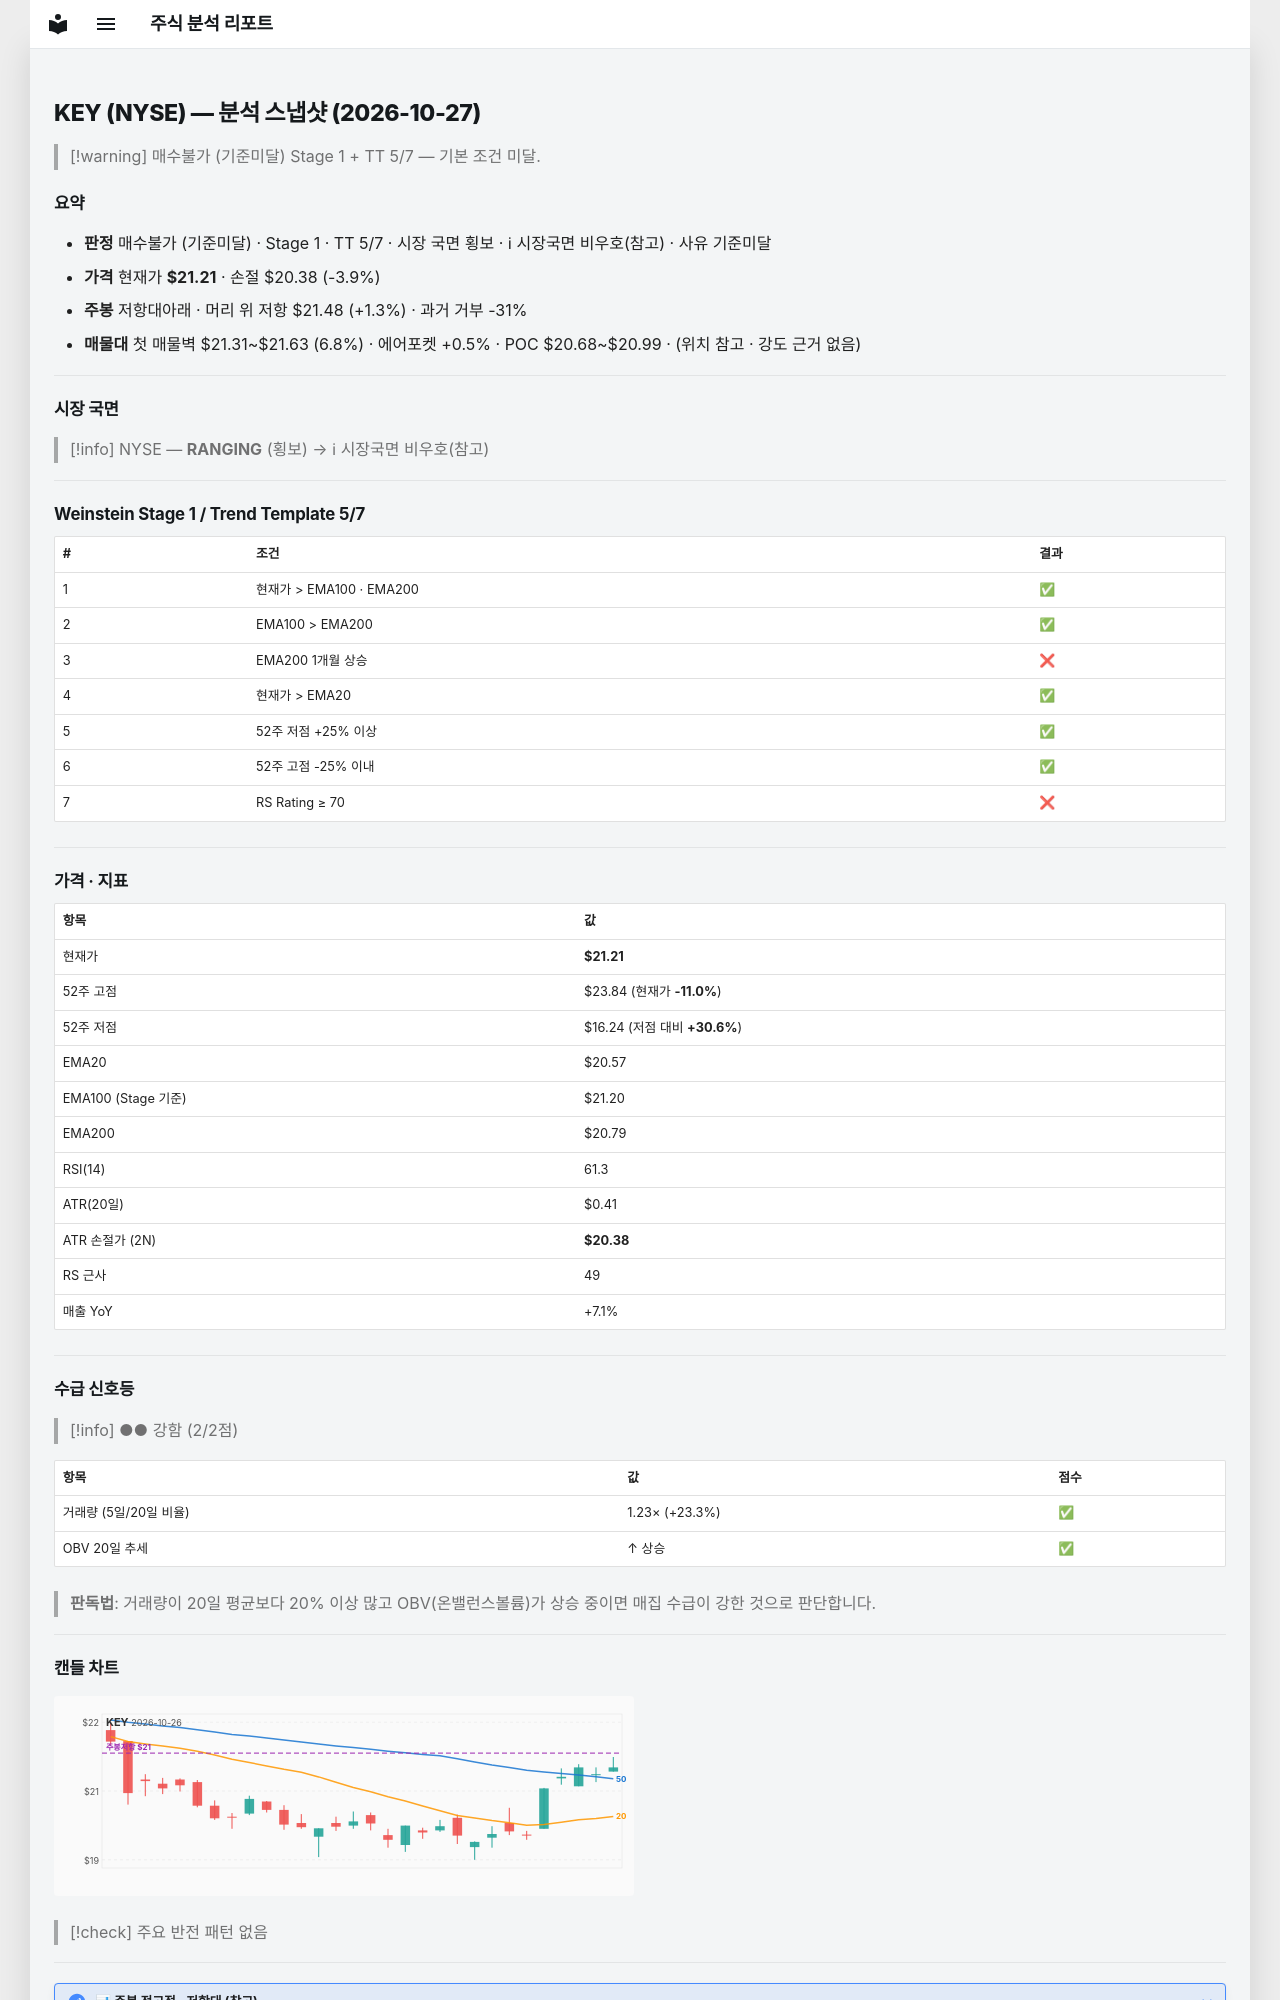

repository: soloandco/stock-reports · page: snapshots/KEY-2026-10-27/index.html · generator: mkdocs

---
type: analysis-snapshot
title: KEY 분석 스냅샷
ticker: KEY
market: NYSE
created: 2026-10-27
updated: 2026-10-27
bar-date: 2026-10-26
verdict: 매수불가
verdict-reason: 기준미달
real-rr: 0.33
sma50-gap-pct: 3.1
weekly-position: 저항대아래
weekly-overhead-price: 21.48
weekly-overhead-pct: 1.3
stage: 1
trend-template-score: 5
tt-max: 7
ma-set: ema-20-100-200
price: 21.209999084472656
stop-price: 20.383476011344303
market-regime: RANGING
supply-demand-score: 2/2
supply-demand-label: 강함
status: tracking
tags:
  - stock-agent
  - watchlist
  - KEY
  - analysis
related:
  - "[[analysis-template]]"
---

# KEY (NYSE) — 분석 스냅샷 (2026-10-27)

> [!warning] 매수불가 (기준미달)
> Stage 1 + TT 5/7 — 기본 조건 미달.

## 요약

- **판정** 매수불가 (기준미달) · Stage 1 · TT 5/7 · 시장 국면 횡보 · ℹ 시장국면 비우호(참고) · 사유 기준미달
- **가격** 현재가 **$21.21** · 손절 $20.38 (-3.9%)
- **주봉** 저항대아래 · 머리 위 저항 $21.48 (+1.3%) · 과거 거부 -31%
- **매물대** 첫 매물벽 $21.31~$21.63 (6.8%) · 에어포켓 +0.5% · POC $20.68~$20.99 · (위치 참고 · 강도 근거 없음)

---

## 시장 국면

> [!info] NYSE — **RANGING** (횡보) → ℹ 시장국면 비우호(참고)

---

## Weinstein Stage 1 / Trend Template 5/7

| # | 조건 | 결과 |
|---|------|------|
| 1 | 현재가 > EMA100 · EMA200 | ✅ |
| 2 | EMA100 > EMA200 | ✅ |
| 3 | EMA200 1개월 상승 | ❌ |
| 4 | 현재가 > EMA20 | ✅ |
| 5 | 52주 저점 +25% 이상 | ✅ |
| 6 | 52주 고점 -25% 이내 | ✅ |
| 7 | RS Rating ≥ 70 | ❌ |

---

## 가격 · 지표

| 항목 | 값 |
|------|---|
| 현재가 | **$21.21** |
| 52주 고점 | $23.84 (현재가 **-11.0%**) |
| 52주 저점 | $16.24 (저점 대비 **+30.6%**) |
| EMA20 | $20.57 |
| EMA100 (Stage 기준) | $21.20 |
| EMA200 | $20.79 |
| RSI(14) | 61.3 |
| ATR(20일) | $0.41 |
| ATR 손절가 (2N) | **$20.38** |
| RS 근사 | 49 |
| 매출 YoY | +7.1% |

---
## 수급 신호등

> [!info] ●● 강함 (2/2점)

| 항목 | 값 | 점수 |
|------|------|------|
| 거래량 (5일/20일 비율) | 1.23× (+23.3%) | ✅ |
| OBV 20일 추세 | ↑ 상승 | ✅ |

> **판독법**: 거래량이 20일 평균보다 20% 이상 많고 OBV(온밸런스볼륨)가 상승 중이면 매집 수급이 강한 것으로 판단합니다.

---
